Run: headless pygame with SDL's dummy video driver; simulated clock (each Clock.tick advances the game by its frame time, no real sleeping); random seed 0; keys injected as events and as key.get_pressed() state; no mouse input.
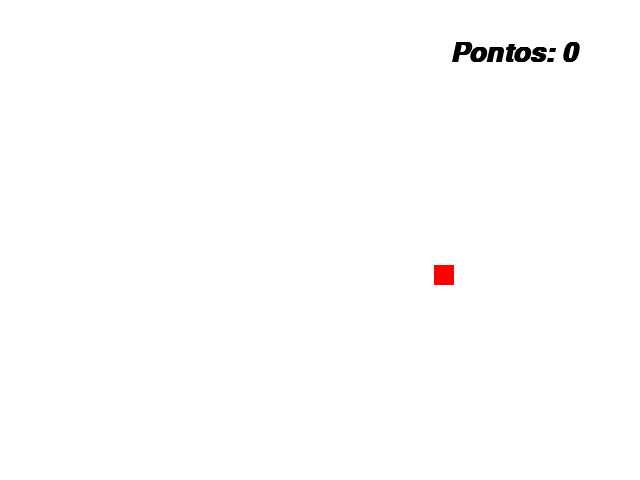
Frame 1 of 4 · flips 1–60 · no input
Frame 2 of 4 · flips 61–180 · tapped SPACE, RETURN · held RIGHT (→), D · screen unchanged from frame 1, image omitted
Frame 3 of 4 · flips 181–300 · held DOWN (↓), S · screen unchanged from frame 2, image omitted
Frame 4 of 4 · flips 301–420 · held LEFT (←), A, UP (↑), W · screen unchanged from frame 3, image omitted

The pygame program that drew these frames:

from typing import overload
import pygame
from pygame.locals import *
from sys import exit
from random import randint

pygame.init()


largura = 640
altura = 480

x_cobra = largura/2
y_cobra = altura/2

velocidade = 10 
x_controle = velocidade
y_controle = 0

x_maca= randint(40, 600)
y_maca = randint(50, 430)

fonte = pygame.font.SysFont('arial', 40, True, True)
pontos = 0
tela = pygame.display.set_mode((largura, altura))
pygame.display.set_caption('joguinho')
relogio = pygame.time.Clock()
lista_cobra = []
comprimento_inicial = 5

def aumenta_cobra(lista_cobra):
    for XeY in lista_cobra:
        #XeY = [x,  y]
        #XeY[0] = X
        #XeY[1] = Y

          pygame.draw.rect(tela, (0,255,0), (XeY[0], XeY[1], 20, 20 ))

while True:
    relogio.tick(30)
    tela.fill((255,255,255))


    mensagem = f'Pontos: {pontos}'
    texto_formatado = fonte.render(mensagem, True, (0,0,0))
    for event in pygame.event.get():
        if event.type == QUIT:
            pygame.quit()
            exit()
           
        if event.type == KEYDOWN:
            if event.key == K_a:
                if x_controle == velocidade:
                    pass
                else:
                    x_controle = -velocidade
                    y_controle = 0
            if event.key == K_d:
                if x_controle == -velocidade:
                    pass
                else:
                    x_controle = velocidade
                    y_controle = 0
            if event.key == K_w:
                if y_controle == velocidade:
                    pass
                else:
                    y_controle = -velocidade
                    x_controle = 0
            if event.key == K_s:
                if y_controle == -velocidade:
                    pass
                else:
                    y_controle = velocidade
                    x_controle = 0 
    
    
    
    x_cobra = x_cobra + x_controle
    y_cobra = y_cobra + y_controle 

    cobra = pygame.draw.rect(tela, (0,255,0), (x_cobra,y_cobra,20,20))
    maca = pygame.draw.rect(tela,(255,0,0), (x_maca, y_maca,20,20))
    if cobra.colliderect(maca):
        x_maca = randint(40, 600)
        y_maca = randint(50, 430)
        pontos += 1
        
       
       
        comprimento_inicial = comprimento_inicial + 1
        
    lista_cabeca = []
    lista_cabeca.append(x_cobra)
    lista_cabeca.append(y_cobra)
    lista_cobra.append(lista_cabeca)
    
    if len(lista_cobra) > comprimento_inicial:
        del lista_cobra[0]

    aumenta_cobra(lista_cobra)

    
    
    tela.blit(texto_formatado, (450,40))
    
    pygame.display.update()
